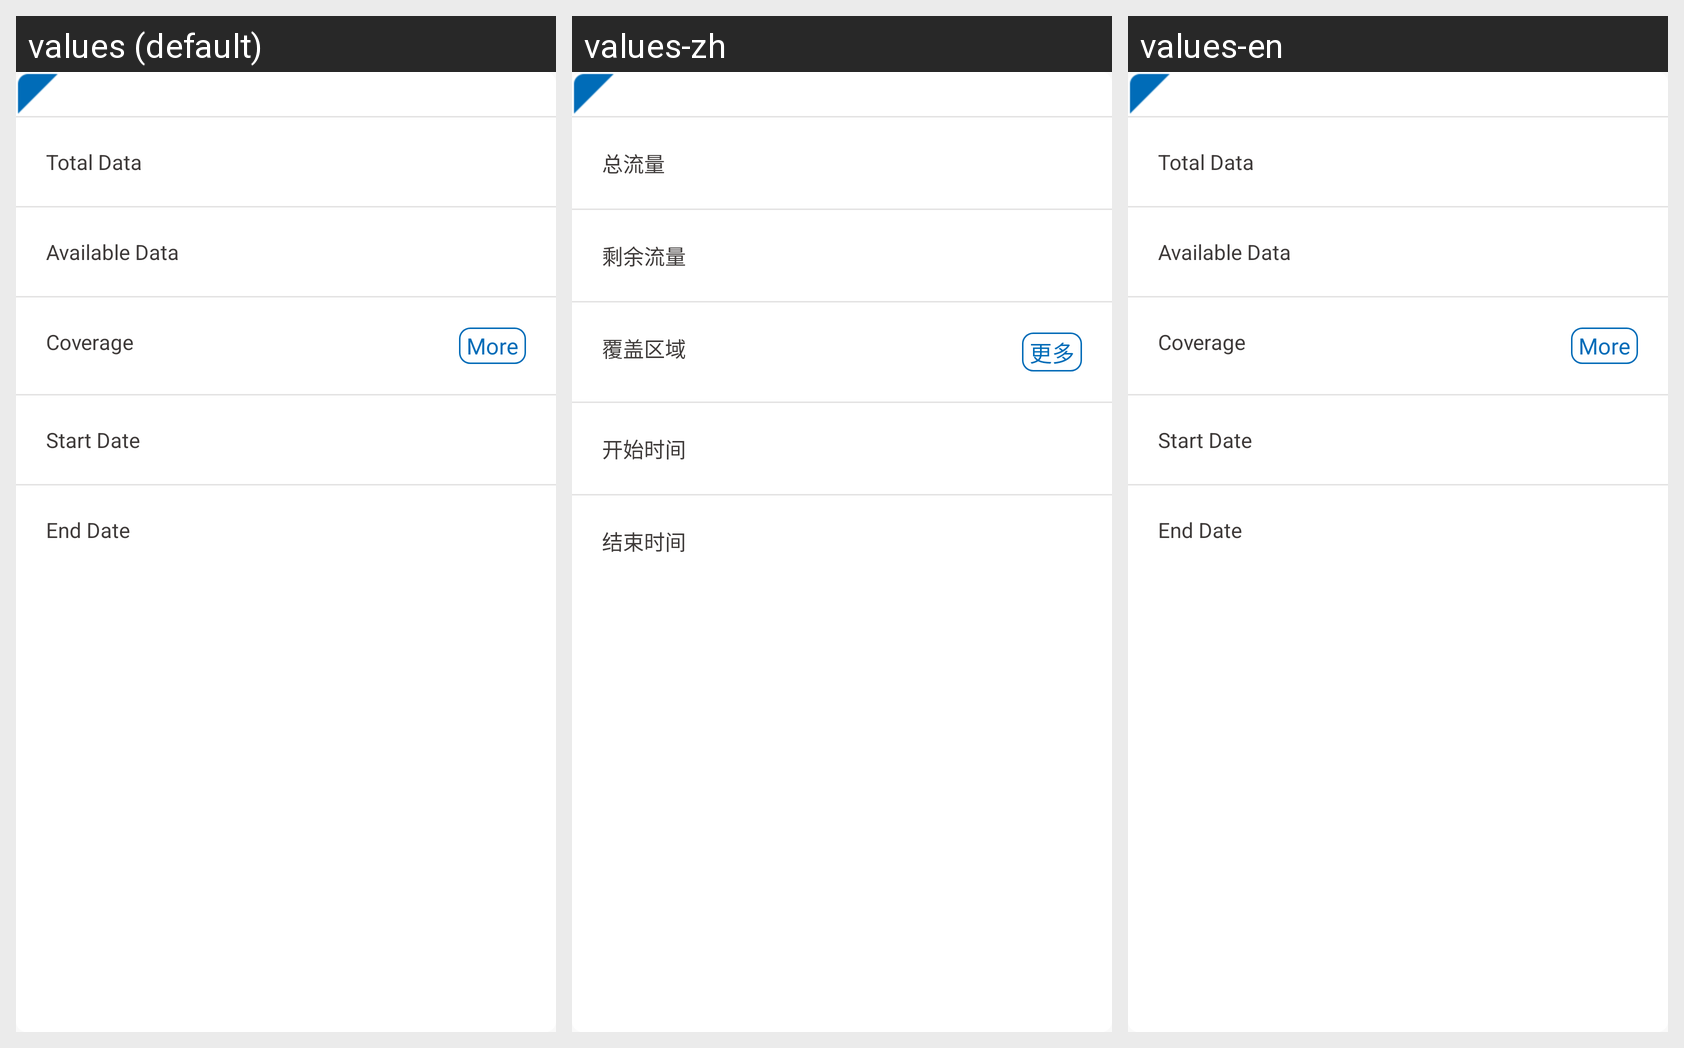

Translations of the strings shown on this Android screen, per locale in the grid:
Android screen res/layout/view_package_info_2.xml rendered under 3 locales, left to right: values (default), values-zh, values-en. Device: Nexus 5 (rendered at 1080×1920; each locale shown at half size, 540×960, under a caption strip naming it); theme AppTheme.
Strings drawn on this screen, with the default value and each locale's value (text and hints the layout hard-codes, and strings that could not be matched under every locale, appear in the picture but are not listed):

device_flow_total_count
  values: Total Data
  values-zh: 总流量
  values-en: Total Data

device_flow_left
  values: Available Data
  values-zh: 剩余流量
  values-en: Available Data

device_flow_countries
  values: Coverage
  values-zh: 覆盖区域
  values-en: Coverage

title_more
  values: More
  values-zh: 更多
  values-en: More

device_flow_package_starttime
  values: Start Date
  values-zh: 开始时间
  values-en: Start Date

device_flow_package_endtime
  values: End Date
  values-zh: 结束时间
  values-en: End Date
